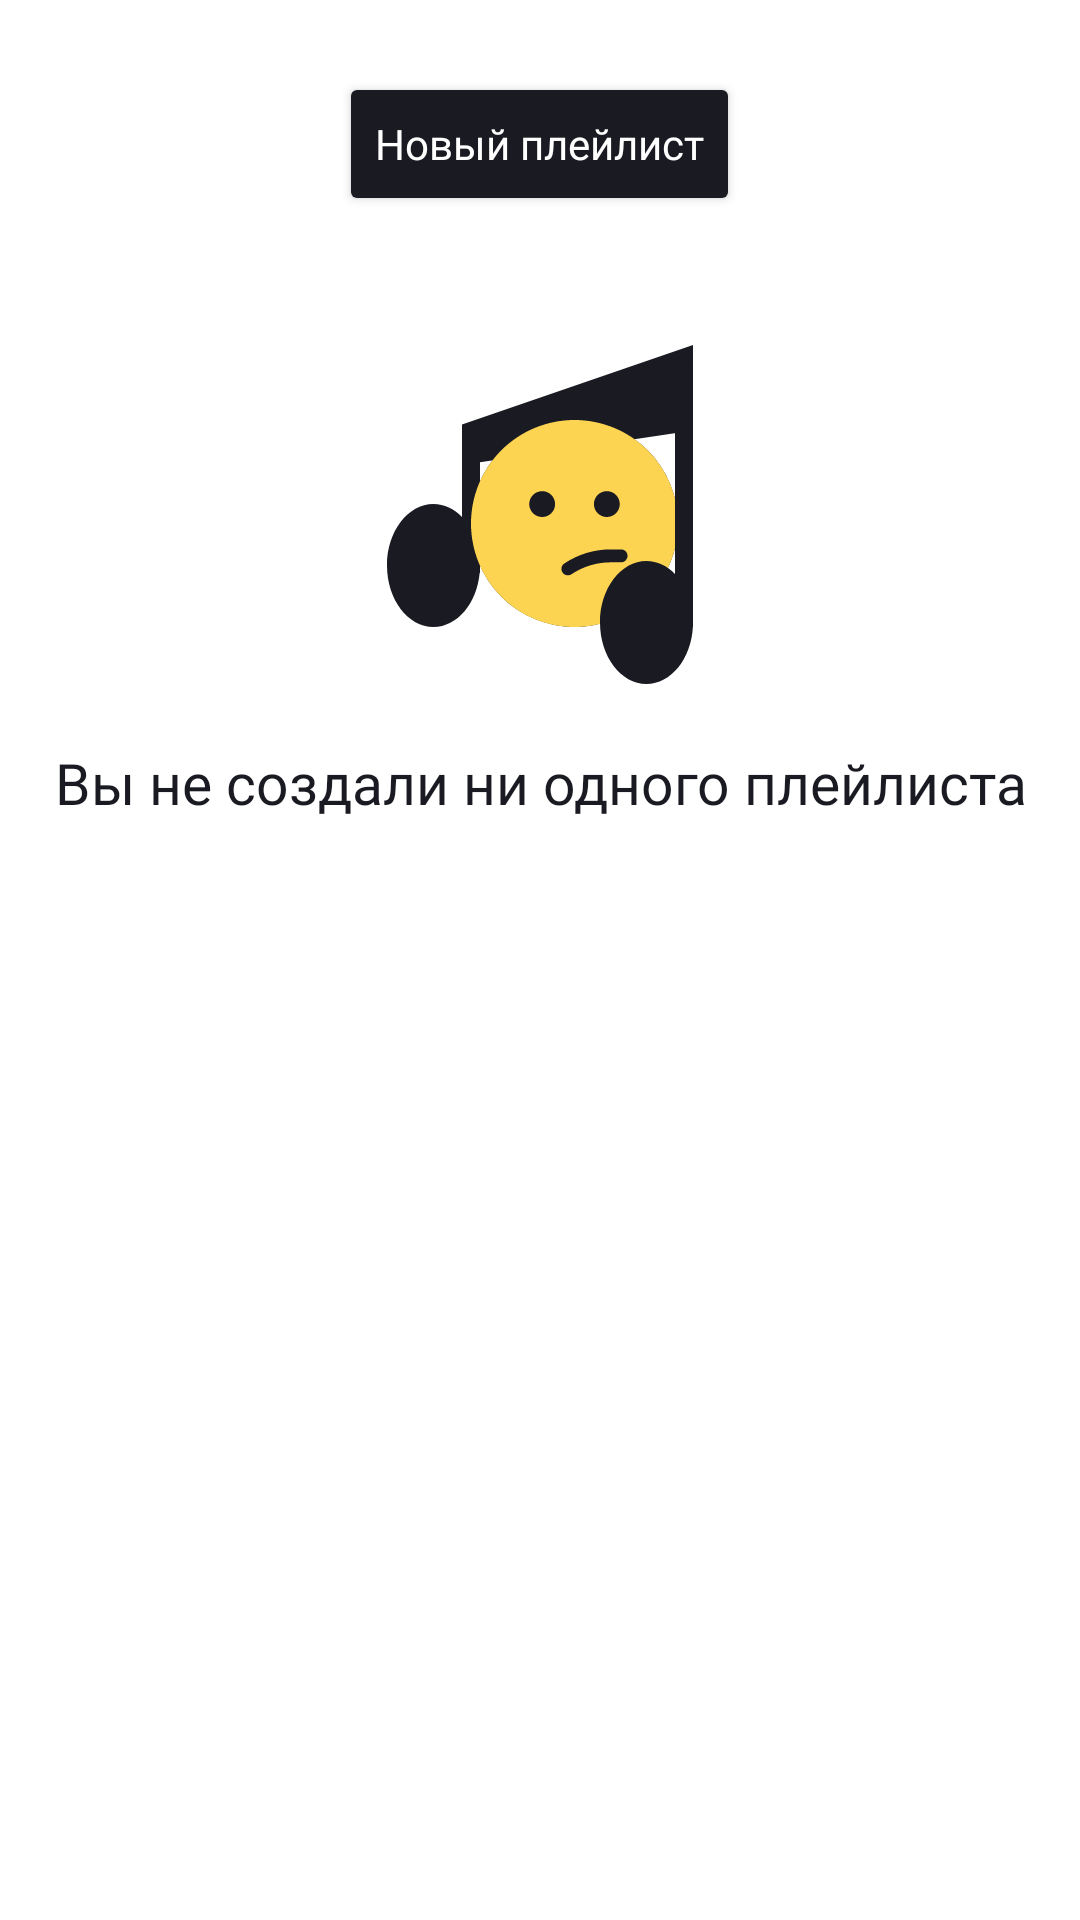

Write the Android layout XML for this screen, with the resource values it uses.
<!-- AndroidManifest.xml: application theme Theme.PlaylistMaker -->
<!-- res/layout/fragment_playlists.xml -->
<LinearLayout xmlns:android="http://schemas.android.com/apk/res/android"
    xmlns:app="http://schemas.android.com/apk/res-auto"
    android:id="@+id/fragment_playlists"
    android:layout_width="match_parent"
    android:layout_height="match_parent"
    android:orientation="vertical">

    <Button
        android:id="@+id/new_playlist_button"
        android:layout_width="wrap_content"
        android:layout_height="wrap_content"
        android:layout_gravity="center"
        android:layout_marginTop="24dp"
        android:layout_marginBottom="16dp"
        android:backgroundTint="?attr/blackRussianToWhite"
        android:fontFamily="@font/ys_display_medium"
        android:text="@string/createNewPlaylistText"
        android:textAllCaps="false"
        android:textColor="?attr/whiteToBlackRussian"
        android:visibility="visible"
        app:cornerRadius="54dp" />

    <ProgressBar
        android:id="@+id/progressBar"
        android:layout_width="44dp"
        android:layout_height="44dp"
        android:layout_gravity="center"
        android:layout_marginTop="140dp"
        android:indeterminateTint="@color/dark_blue_color"
        android:visibility="gone" />

    <androidx.recyclerview.widget.RecyclerView
        android:id="@+id/playlists_list"
        android:layout_width="match_parent"
        android:layout_height="0dp"
        android:paddingHorizontal="4dp"
        android:layout_weight="1"
        android:paddingTop="8dp"
        android:paddingBottom="56dp"
        android:clipToPadding="false"
        android:visibility="gone"
        app:layoutManager="androidx.recyclerview.widget.GridLayoutManager"
        app:spanCount="2" />

    <LinearLayout
        android:id="@+id/playlists_error_container"
        android:layout_width="match_parent"
        android:layout_height="wrap_content"
        android:gravity="center"
        android:orientation="vertical"
        android:paddingTop="24dp"
        android:visibility="visible">

        <ImageView
            android:id="@+id/playlists_error_emoji"
            android:layout_width="wrap_content"
            android:layout_height="wrap_content"
            android:visibility="visible"
            app:srcCompat="@drawable/error404emoji" />

        <TextView
            android:id="@+id/playlists_error_message"
            android:layout_width="wrap_content"
            android:layout_height="wrap_content"
            android:fontFamily="@font/ys_display_medium"
            android:gravity="center"
            android:padding="16dp"
            android:text="@string/emptyPlaylistsText"
            android:textColor="?attr/blackRussianToWhite"
            android:textSize="19sp"
            android:visibility="visible" />

    </LinearLayout>

</LinearLayout>
<!-- resources referenced by this layout -->
<resources>
  <color name="dark_blue_color">#3772E7</color>
  <!-- drawable error404emoji: vector/xml drawable (drawable, 2324 chars, omitted) -->
  <string name="createNewPlaylistText">Новый плейлист</string>
  <string name="emptyPlaylistsText">Вы не создали  ни одного плейлиста</string>
  <style name="Theme.PlaylistMaker" parent="Base.Theme.PlaylistMaker">
          <item name="backgroundColorPrimary">@color/dark_blue_color</item>
          <item name="whiteToBlackRussian">@color/white</item>
          <item name="blackRussianToWhite">@color/black_russian_color</item>
          <item name="arrowBackColor">@color/black_russian_color</item>
          <item name="settingsIconsColor">@color/aluminium_snow_color</item>
          <item name="searchBarBackground">@color/marble_color</item>
          <item name="searchBarItemColor">@color/aluminium_snow_color</item>
          <item name="trackTitleColor">@color/black</item>
          <item name="trackSubtitleColor">@color/aluminium_snow_color</item>
          <item name="aluminiumSnowToBlack">@color/aluminium_snow_color</item>
      </style>
  <style name="Base.Theme.PlaylistMaker" parent="Theme.MaterialComponents.DayNight.NoActionBar" />
  <color name="white">#FFFFFFFF</color>
  <color name="black_russian_color">#1A1B22</color>
  <color name="aluminium_snow_color">#AEAFB4</color>
  <color name="marble_color">#E6E8EB</color>
  <color name="black">#FF000000</color>
</resources>
